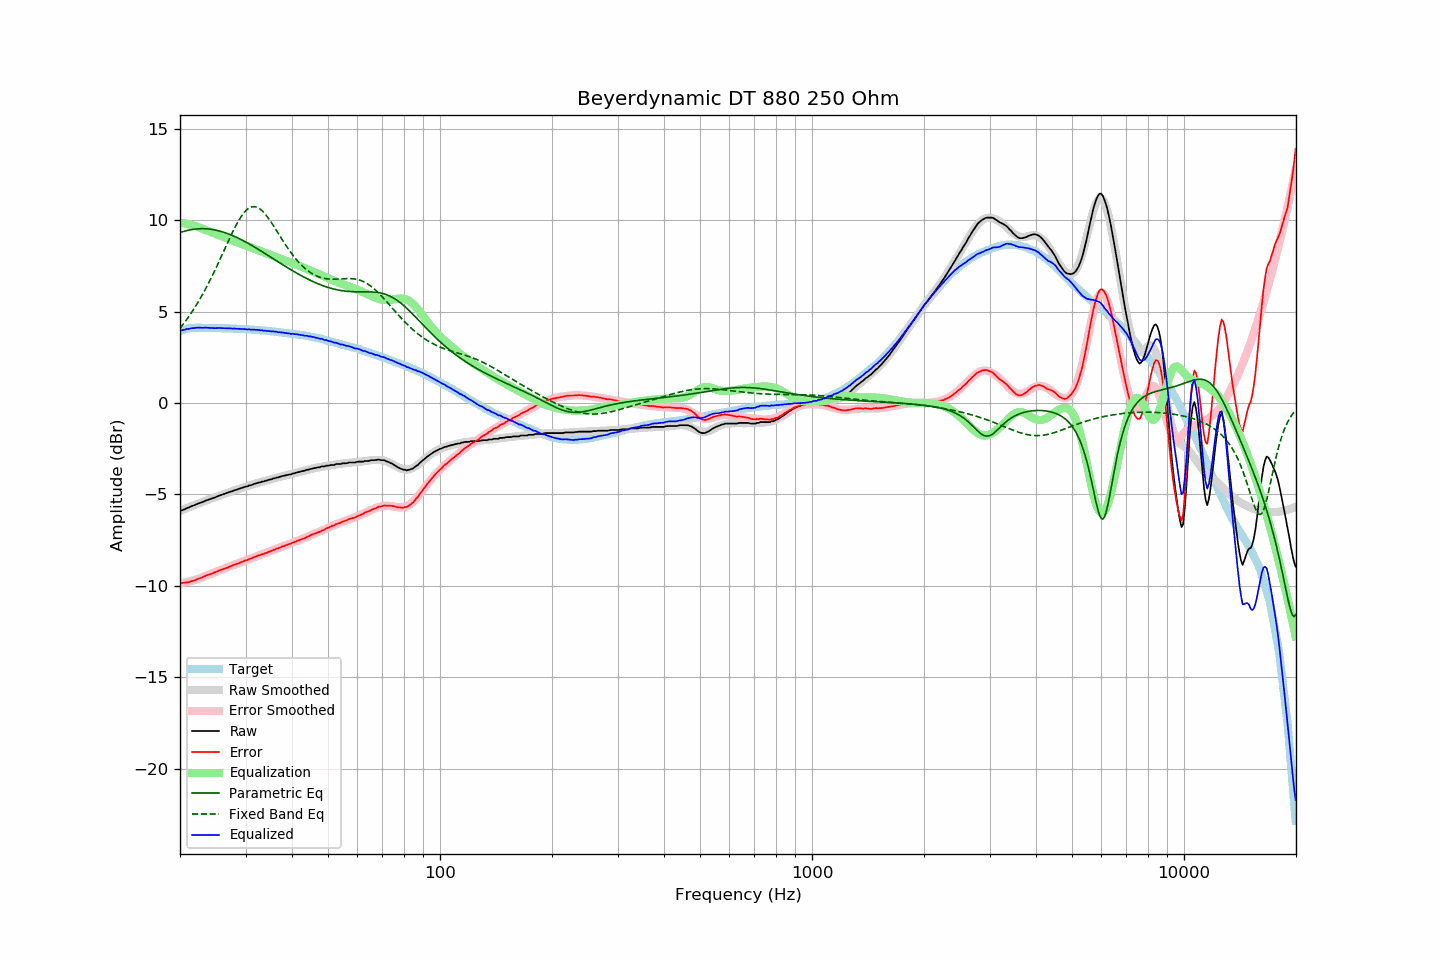

Source data for this figure (header and first rows):
frequency, raw, error, smoothed, error_smoothed, equalization, parametric_eq, fixed_band_eq, equalized_raw, equalized_smoothed, target
20.00, -5.88, -9.81, -5.90, -9.86, 9.86, 9.31, 4.08, 3.98, 3.96, 3.94
20.20, -5.88, -9.84, -5.87, -9.85, 9.85, 9.34, 4.19, 3.97, 3.98, 3.97
20.40, -5.84, -9.83, -5.83, -9.83, 9.83, 9.37, 4.31, 3.99, 4.00, 4.00
20.61, -5.81, -9.82, -5.80, -9.81, 9.81, 9.40, 4.42, 4.01, 4.02, 4.02
20.81, -5.76, -9.80, -5.76, -9.80, 9.80, 9.42, 4.54, 4.04, 4.04, 4.05
21.02, -5.73, -9.80, -5.72, -9.78, 9.78, 9.44, 4.66, 4.05, 4.05, 4.08
21.23, -5.70, -9.78, -5.69, -9.76, 9.76, 9.46, 4.79, 4.06, 4.07, 4.09
21.44, -5.65, -9.74, -5.65, -9.73, 9.73, 9.48, 4.92, 4.09, 4.08, 4.10
21.66, -5.62, -9.72, -5.62, -9.71, 9.71, 9.49, 5.05, 4.09, 4.09, 4.11
21.87, -5.59, -9.69, -5.58, -9.68, 9.68, 9.50, 5.19, 4.10, 4.10, 4.11
22.09, -5.55, -9.66, -5.55, -9.66, 9.66, 9.51, 5.33, 4.11, 4.11, 4.12
22.31, -5.51, -9.62, -5.51, -9.63, 9.63, 9.52, 5.47, 4.12, 4.12, 4.12
22.54, -5.48, -9.59, -5.48, -9.60, 9.60, 9.53, 5.62, 4.12, 4.12, 4.12
22.76, -5.45, -9.56, -5.45, -9.56, 9.56, 9.53, 5.77, 4.11, 4.12, 4.12
22.99, -5.42, -9.52, -5.41, -9.53, 9.53, 9.53, 5.93, 4.11, 4.12, 4.11
23.22, -5.38, -9.48, -5.38, -9.49, 9.49, 9.53, 6.09, 4.11, 4.11, 4.11
23.45, -5.34, -9.44, -5.35, -9.46, 9.46, 9.52, 6.25, 4.12, 4.11, 4.11
23.69, -5.31, -9.41, -5.31, -9.42, 9.42, 9.52, 6.42, 4.11, 4.11, 4.11
23.92, -5.28, -9.38, -5.28, -9.39, 9.39, 9.51, 6.59, 4.11, 4.11, 4.11
24.16, -5.25, -9.35, -5.25, -9.35, 9.35, 9.50, 6.76, 4.10, 4.10, 4.11
24.40, -5.22, -9.32, -5.21, -9.32, 9.32, 9.49, 6.94, 4.10, 4.10, 4.11
24.65, -5.19, -9.28, -5.18, -9.28, 9.28, 9.47, 7.12, 4.09, 4.10, 4.10
24.89, -5.16, -9.25, -5.15, -9.25, 9.25, 9.45, 7.31, 4.09, 4.10, 4.10
25.14, -5.12, -9.21, -5.12, -9.21, 9.21, 9.44, 7.49, 4.10, 4.10, 4.10
25.39, -5.08, -9.17, -5.08, -9.18, 9.18, 9.41, 7.68, 4.10, 4.09, 4.10
25.65, -5.05, -9.14, -5.05, -9.15, 9.15, 9.39, 7.87, 4.10, 4.09, 4.10
25.91, -5.02, -9.10, -5.02, -9.11, 9.11, 9.37, 8.06, 4.09, 4.09, 4.09
26.16, -4.99, -9.07, -4.99, -9.08, 9.08, 9.34, 8.26, 4.09, 4.09, 4.09
26.43, -4.96, -9.04, -4.96, -9.04, 9.04, 9.31, 8.45, 4.08, 4.09, 4.09
26.69, -4.93, -9.01, -4.93, -9.01, 9.01, 9.28, 8.64, 4.08, 4.08, 4.09
26.96, -4.90, -8.98, -4.90, -8.97, 8.97, 9.25, 8.83, 4.08, 4.08, 4.09
27.23, -4.86, -8.93, -4.86, -8.94, 8.94, 9.21, 9.02, 4.08, 4.08, 4.08
27.50, -4.84, -8.91, -4.83, -8.91, 8.91, 9.18, 9.21, 4.07, 4.07, 4.08
27.77, -4.81, -8.87, -4.80, -8.87, 8.87, 9.14, 9.39, 4.07, 4.07, 4.07
28.05, -4.77, -8.83, -4.77, -8.84, 8.84, 9.10, 9.57, 4.07, 4.07, 4.07
28.33, -4.75, -8.80, -4.75, -8.81, 8.81, 9.06, 9.74, 4.06, 4.06, 4.06
28.62, -4.72, -8.77, -4.72, -8.77, 8.77, 9.02, 9.90, 4.06, 4.06, 4.06
28.90, -4.69, -8.74, -4.69, -8.74, 8.74, 8.98, 10.05, 4.05, 4.05, 4.06
29.19, -4.66, -8.70, -4.66, -8.71, 8.71, 8.93, 10.18, 4.05, 4.05, 4.05
29.48, -4.63, -8.67, -4.63, -8.67, 8.67, 8.89, 10.31, 4.04, 4.04, 4.05
29.78, -4.60, -8.63, -4.60, -8.64, 8.64, 8.84, 10.42, 4.04, 4.04, 4.04
30.08, -4.57, -8.60, -4.57, -8.60, 8.60, 8.79, 10.52, 4.04, 4.03, 4.04
30.38, -4.56, -8.58, -4.54, -8.57, 8.57, 8.75, 10.60, 4.01, 4.03, 4.03
30.68, -4.51, -8.53, -4.52, -8.54, 8.54, 8.70, 10.66, 4.03, 4.02, 4.03
30.99, -4.50, -8.51, -4.49, -8.50, 8.50, 8.65, 10.70, 4.01, 4.02, 4.02
31.30, -4.47, -8.47, -4.46, -8.47, 8.47, 8.60, 10.73, 4.00, 4.01, 4.01
31.61, -4.43, -8.43, -4.43, -8.44, 8.44, 8.54, 10.73, 4.01, 4.00, 4.01
31.93, -4.41, -8.40, -4.41, -8.41, 8.41, 8.49, 10.72, 4.00, 4.00, 4.00
32.24, -4.38, -8.36, -4.38, -8.37, 8.37, 8.44, 10.70, 4.00, 3.99, 3.99
32.57, -4.35, -8.33, -4.36, -8.34, 8.34, 8.38, 10.65, 3.99, 3.98, 3.99
32.89, -4.34, -8.31, -4.33, -8.31, 8.31, 8.33, 10.59, 3.97, 3.98, 3.98
33.22, -4.30, -8.26, -4.31, -8.28, 8.28, 8.28, 10.52, 3.98, 3.97, 3.97
33.55, -4.30, -8.26, -4.28, -8.24, 8.24, 8.22, 10.43, 3.95, 3.96, 3.97
33.89, -4.25, -8.20, -4.26, -8.21, 8.21, 8.17, 10.33, 3.96, 3.95, 3.96
34.23, -4.25, -8.19, -4.23, -8.18, 8.18, 8.11, 10.22, 3.93, 3.94, 3.95
34.57, -4.21, -8.14, -4.21, -8.14, 8.14, 8.05, 10.10, 3.94, 3.93, 3.94
34.92, -4.19, -8.11, -4.18, -8.11, 8.11, 8.00, 9.97, 3.92, 3.93, 3.93
35.27, -4.17, -8.08, -4.16, -8.08, 8.08, 7.94, 9.84, 3.91, 3.92, 3.92
35.62, -4.13, -8.03, -4.14, -8.04, 8.04, 7.89, 9.71, 3.92, 3.91, 3.91
35.97, -4.12, -8.01, -4.11, -8.01, 8.01, 7.83, 9.57, 3.89, 3.90, 3.90
... 635 more rows
